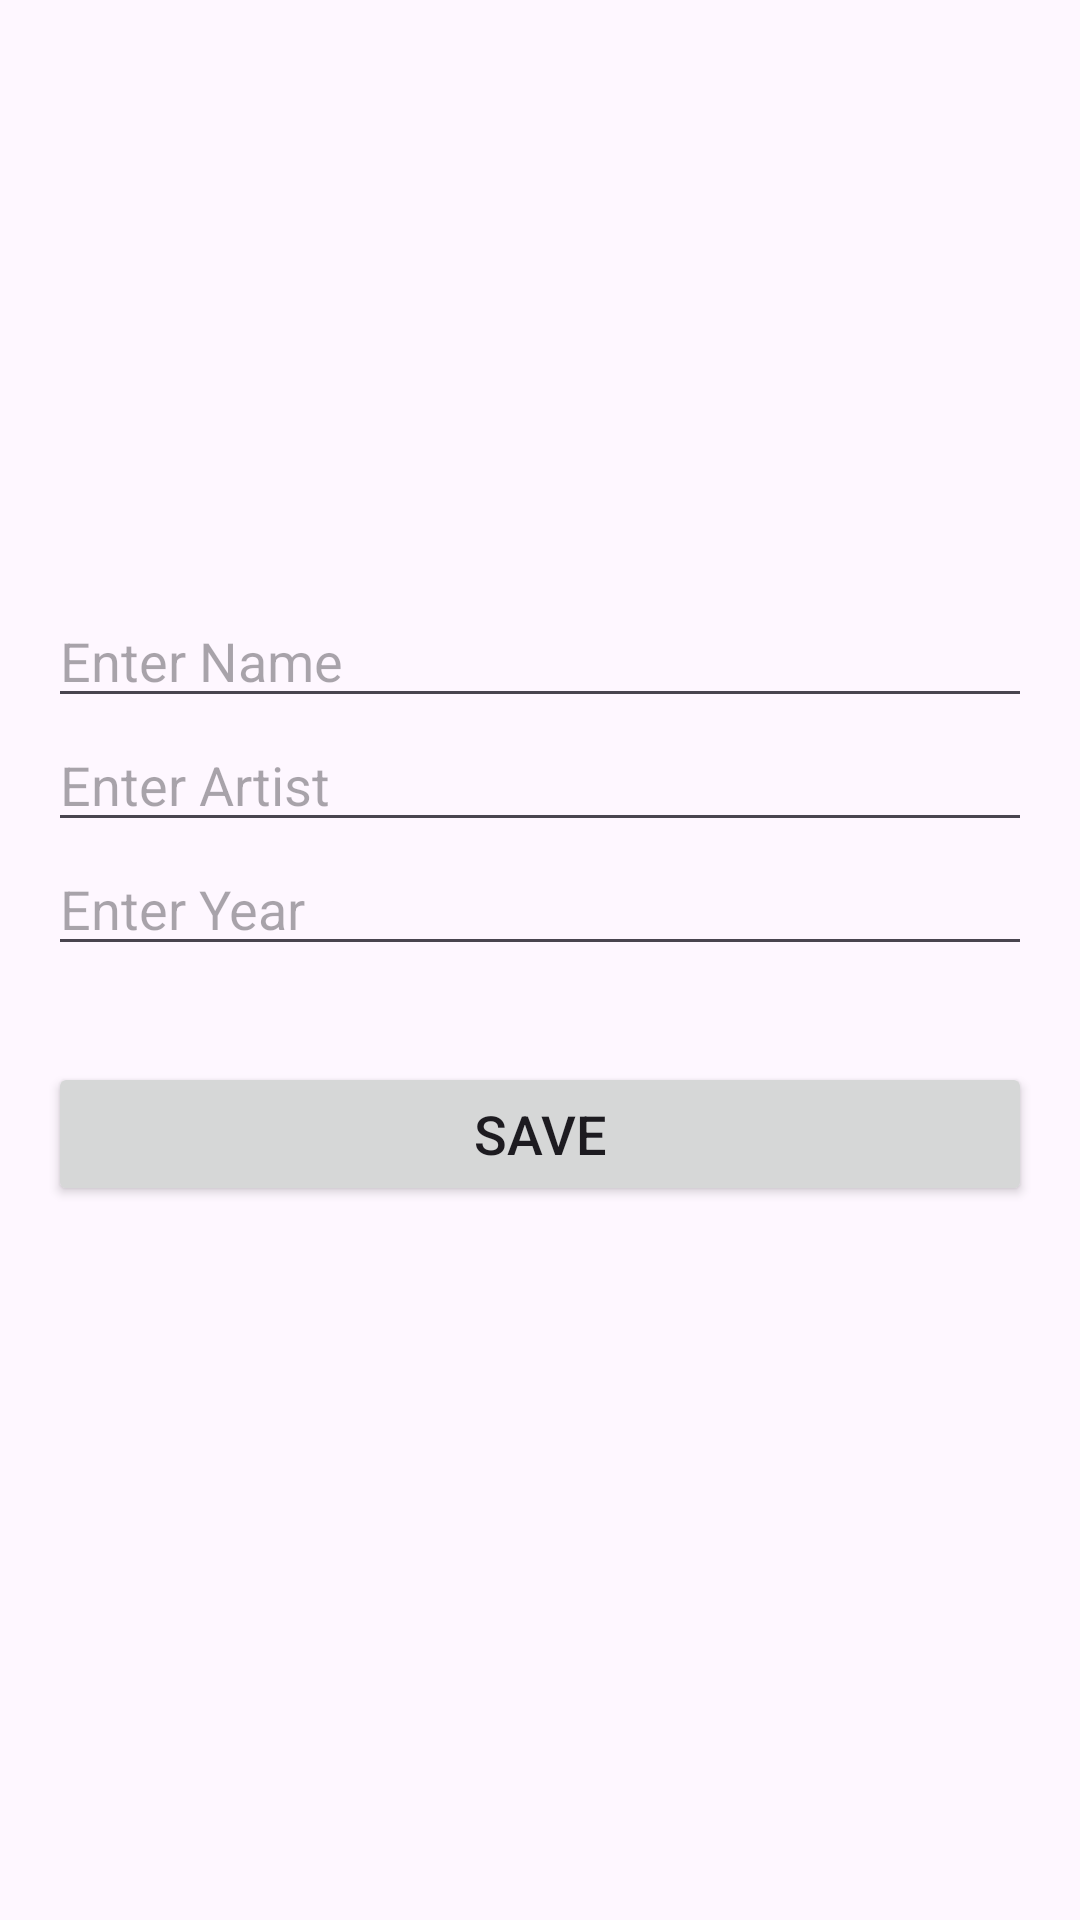

The Android layout XML behind this screen, and the referenced resources:
<!-- AndroidManifest.xml: application theme Theme.ArtBookAppAndroidTestingUdemy -->
<!-- res/layout/fragment_art_details.xml -->
<?xml version="1.0" encoding="utf-8"?>
<androidx.constraintlayout.widget.ConstraintLayout xmlns:android="http://schemas.android.com/apk/res/android"
    xmlns:app="http://schemas.android.com/apk/res-auto"
    android:layout_width="match_parent"
    android:layout_height="match_parent"
    android:padding="16dp">

    <ImageView
        android:id="@+id/ivArtImage"
        android:layout_width="150dp"
        android:layout_height="150dp"
        android:layout_marginTop="16dp"
        android:contentDescription="@null"
        android:scaleType="centerCrop"
        android:src="@drawable/baseline_image_24"
        app:layout_constraintEnd_toEndOf="parent"
        app:layout_constraintStart_toStartOf="parent"
        app:layout_constraintTop_toTopOf="parent" />

    <EditText
        android:id="@+id/etName"
        android:layout_width="0dp"
        android:layout_height="wrap_content"
        android:layout_marginTop="16dp"
        android:hint="Enter Name"
        app:layout_constraintEnd_toEndOf="parent"
        app:layout_constraintStart_toStartOf="parent"
        app:layout_constraintTop_toBottomOf="@id/ivArtImage" />

    <EditText
        android:id="@+id/etArtist"
        android:layout_width="0dp"
        android:layout_height="wrap_content"
        android:hint="Enter Artist"
        app:layout_constraintEnd_toEndOf="parent"
        app:layout_constraintStart_toStartOf="parent"
        app:layout_constraintTop_toBottomOf="@id/etName" />

    <EditText
        android:id="@+id/etYear"
        android:layout_width="0dp"
        android:layout_height="wrap_content"
        android:hint="Enter Year"
        app:layout_constraintEnd_toEndOf="parent"
        app:layout_constraintStart_toStartOf="parent"
        app:layout_constraintTop_toBottomOf="@id/etArtist" />

    <Button
        android:id="@+id/btnSave"
        android:layout_width="match_parent"
        android:layout_height="wrap_content"
        android:layout_marginTop="32dp"
        android:text="Save"
        android:textSize="18sp"
        app:layout_constraintEnd_toEndOf="parent"
        app:layout_constraintStart_toStartOf="parent"
        app:layout_constraintTop_toBottomOf="@id/etYear" />
</androidx.constraintlayout.widget.ConstraintLayout>
<!-- resources referenced by this layout -->
<resources>
  <style name="Theme.ArtBookAppAndroidTestingUdemy" parent="Base.Theme.ArtBookAppAndroidTestingUdemy" />
  <style name="Base.Theme.ArtBookAppAndroidTestingUdemy" parent="Theme.Material3.DayNight.NoActionBar">
          
          
      </style>
</resources>
